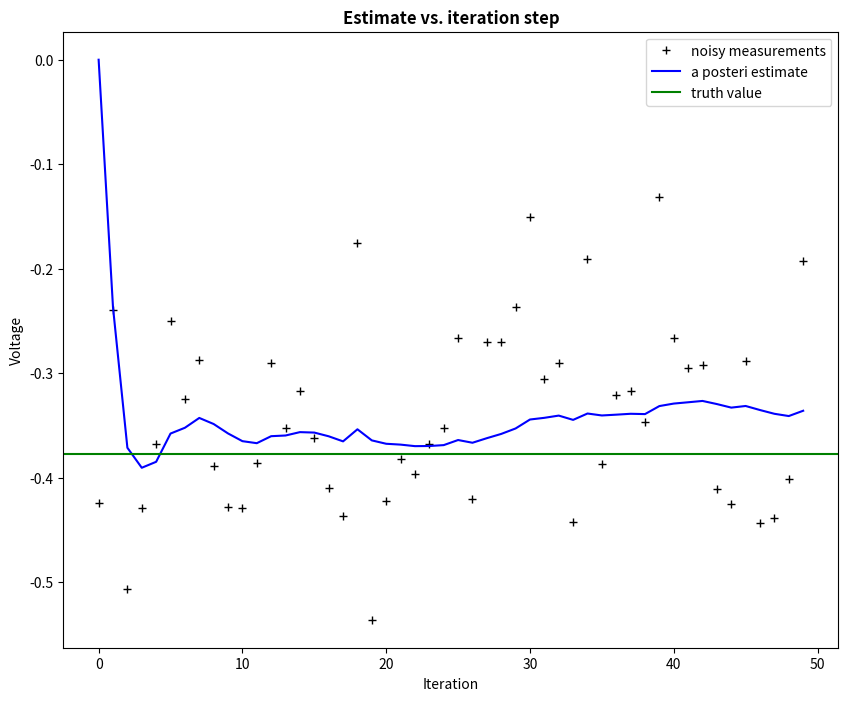
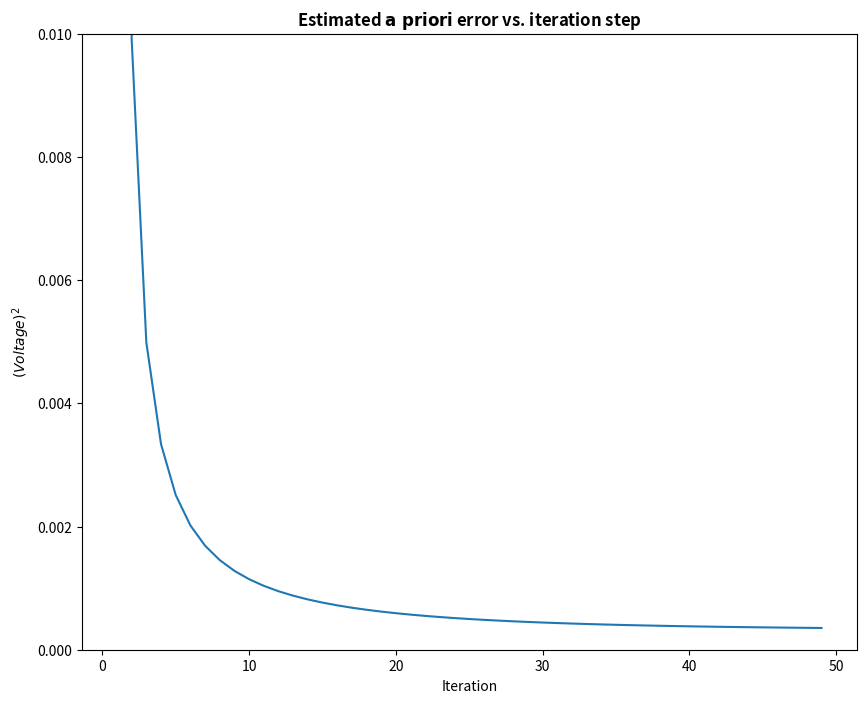

The matplotlib source for these figures, in order:
#!/usr/bin/env python
# Kalman filter example demo in Python

# A Python implementation of the example given in pages 11-15 of "An
# Introduction to the Kalman Filter" by Greg Welch and Gary Bishop,
# University of North Carolina at Chapel Hill, Department of Computer
# Science, TR 95-041,
# http://www.cs.unc.edu/~welch/kalman/kalmanIntro.html

# by Andrew D. Straw

import numpy as np
import matplotlib.pyplot as plt

plt.rcParams['figure.figsize'] = (10, 8)

# intial parameters
n_iter = 50
sz = (n_iter,) # size of array
x = -0.37727 # truth value (typo in example at top of p. 13 calls this z)
z = np.random.normal(x,0.1,size=sz) # observations (normal about x, sigma=0.1)

Q = 1e-5 # process variance

# allocate space for arrays
xhat=np.zeros(sz)      # a posteri estimate of x
P=np.zeros(sz)         # a posteri error estimate
xhatminus=np.zeros(sz) # a priori estimate of x
Pminus=np.zeros(sz)    # a priori error estimate
K=np.zeros(sz)         # gain or blending factor

R = 0.1**2 # estimate of measurement variance, change to see effect

print('sz:')
print(sz)
print()

print('z:')
print(z)
print()

print('xhat:')
print(xhat)
print()


# intial guesses
xhat[0] = 0.0
P[0] = 1.0

for k in range(1,n_iter):
    # time update
    xhatminus[k] = xhat[k-1]
    Pminus[k] = P[k-1]+Q

    # measurement update
    K[k] = Pminus[k]/( Pminus[k]+R )
    xhat[k] = xhatminus[k]+K[k]*(z[k]-xhatminus[k])
    P[k] = (1-K[k])*Pminus[k]

plt.figure()
plt.plot(z,'k+',label='noisy measurements')
plt.plot(xhat,'b-',label='a posteri estimate')
plt.axhline(x,color='g',label='truth value')
plt.legend()
plt.title('Estimate vs. iteration step', fontweight='bold')
plt.xlabel('Iteration')
plt.ylabel('Voltage')

plt.figure()
valid_iter = range(1,n_iter) # Pminus not valid at step 0
plt.plot(valid_iter,Pminus[valid_iter],label='a priori error estimate')
plt.title('Estimated $\it{\mathbf{a \ priori}}$ error vs. iteration step', fontweight='bold')
plt.xlabel('Iteration')
plt.ylabel('$(Voltage)^2$')
plt.setp(plt.gca(),'ylim',[0,.01])
plt.show()
